pico-8 play session: hold → + tap 🅾

[t = 6 s] hold → ~6s, tap 🅾 ~10×
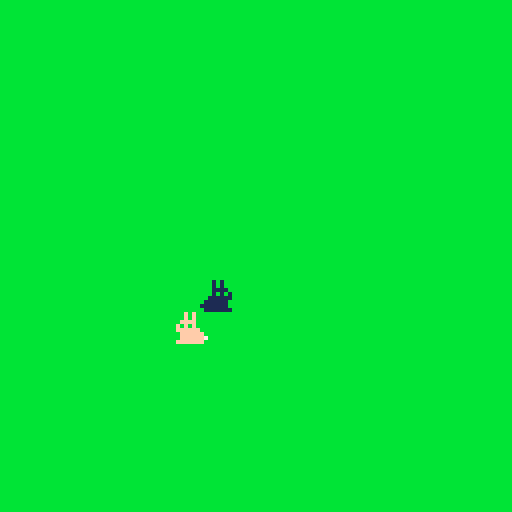

pico-8 cartridge
version 42
__lua__
function _init()
    black,dark_blue,purple,dark_green,brown,dark_gray,gray,white,red,orange,yellow,green,blue,lavender,pink,beige=0,1,2,3,4,5,6,7,8,9,10,11,12,13,14,15
    game_splash,game_loop = 0,1
    game=game_splash
    show_splash()
    linux=create_bunny("linux",50,70,false,0)
    kitty=create_bunny("kitty",50,70,true,1)
end

function create_bunny(name,x,y,dir,sprite_index)
    local bunny={}
    bunny.name=name
    bunny.x=x
    bunny.y=y
    bunny.dir=dir
    bunny.sprite_index=sprite_index
    bunny.draw=function()
        spr(sprite_index,x,y,1,1,dir,false)
    end
    bunny.move=function()
        if rnd(100)>50 then x+=1 else x-=1 end
        if rnd(100)>50 then y+=1 else y-=1 end
    end
    return bunny
end

-->8
function _update() 
    if game == game_splash then
        if t() > 1 then game=game_loop end
    else
        linux.move()
        kitty.move()
    end
end

-->8
function _draw()
    if game == game_loop then
        cls(green)
        linux.draw()
        kitty.draw()
    end
end

function show_splash()
    cls(beige)
    x,y=128/2-2*5,60
    print("buns",x,y,black)
    y+=7
    x=128/2-8*5
    print("(C) 2024",x,y,dark_gray)
    x+=35
    colors={}
    c=0
    line(x,y+c,x+3,y+c,blue)
    c+=1
    line(x,y+c,x+3,y+c,green)
    c+=1
    line(x,y+c,x+3,y+c,yellow)
    c+=1
    line(x,y+c,x+3,y+c,pink)
    c+=1
    line(x,y+c,x+3,y+c,red)
    x+=5
    print("lamosoft",x,y,dark_gray)
end
__gfx__
00f0f000001010000000000000000000000000000000000000000000000000000000000000000000000000000000000000000000000000000000000000000000
00f0f000001010000000000000000000000000000000000000000000000000000000000000000000000000000000000000000000000000000000000000000000
0ffff000011110000000000000000000000000000000000000000000000000000000000000000000000000000000000000000000000000000000000000000000
f0f0f000101010000000000000000000000000000000000000000000000000000000000000000000000000000000000000000000000000000000000000000000
ffffff00111111000000000000000000000000000000000000000000000000000000000000000000000000000000000000000000000000000000000000000000
0ffffff0011111100000000000000000000000000000000000000000000000000000000000000000000000000000000000000000000000000000000000000000
0ffffff7011111110000000000000000000000000000000000000000000000000000000000000000000000000000000000000000000000000000000000000000
fffffff0111111100000000000000000000000000000000000000000000000000000000000000000000000000000000000000000000000000000000000000000
